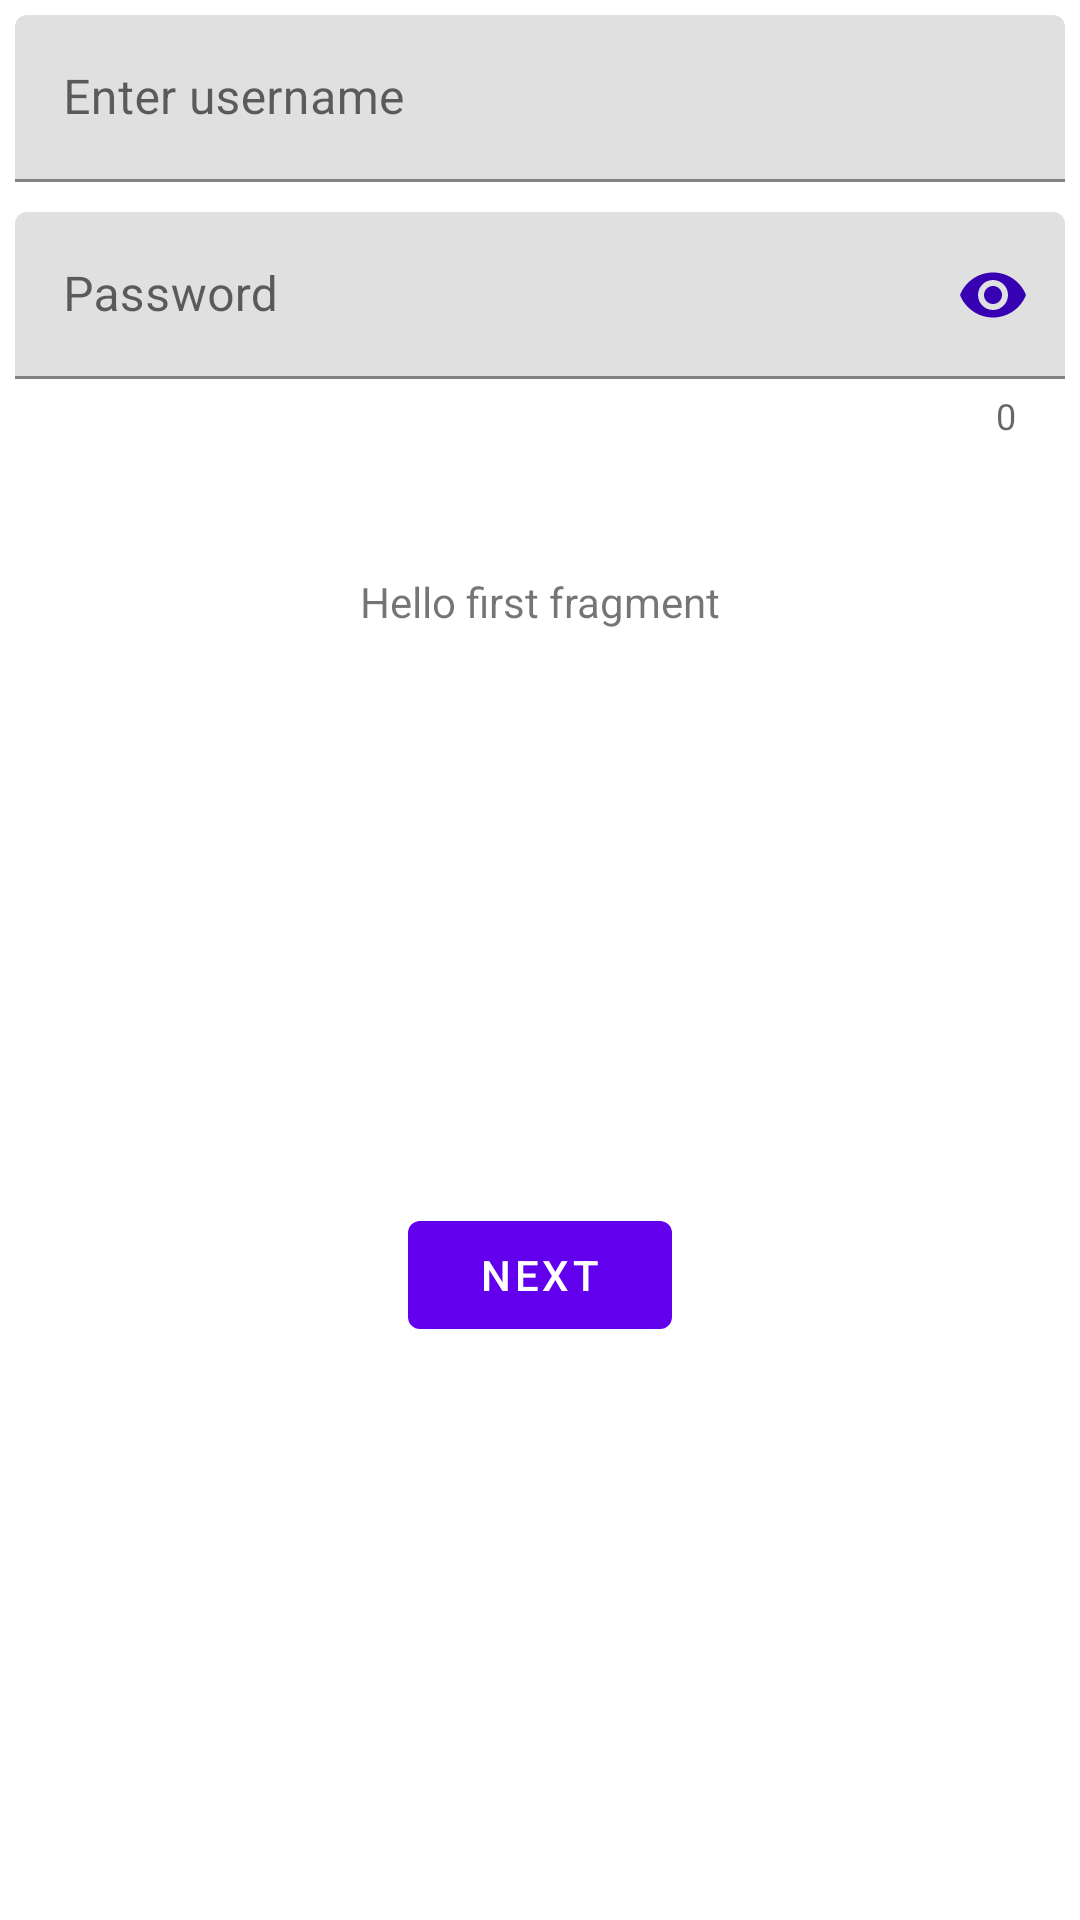

Produce the Android XML layout that renders to this screen, including the resource entries it uses.
<!-- AndroidManifest.xml: application theme Theme.JetPackWithJunit -->
<!-- res/layout/fragment_first.xml -->
<?xml version="1.0" encoding="utf-8"?>
<androidx.constraintlayout.widget.ConstraintLayout xmlns:android="http://schemas.android.com/apk/res/android"
    xmlns:app="http://schemas.android.com/apk/res-auto"
    xmlns:tools="http://schemas.android.com/tools"
    android:layout_width="match_parent"
    android:layout_height="match_parent">

    <LinearLayout
        android:layout_width="match_parent"
        android:layout_height="wrap_content"
        app:layout_constraintStart_toStartOf="parent"
        app:layout_constraintTop_toTopOf="parent"
        android:orientation="vertical">

    <com.google.android.material.textfield.TextInputLayout
       android:id="@+id/layout_username"
        android:layout_width="match_parent"
        android:layout_height="wrap_content"
        app:hintEnabled="true"
        android:layout_margin="5dp">

        <com.google.android.material.textfield.TextInputEditText
           android:id="@+id/et_username"
            android:layout_width="match_parent"
            android:layout_height="wrap_content"
            android:hint="Enter username"
           />

    </com.google.android.material.textfield.TextInputLayout>

        <com.google.android.material.textfield.TextInputLayout
            android:id="@+id/layout_password"
            android:layout_width="match_parent"
            android:layout_height="wrap_content"
            app:hintEnabled="true"
            android:layout_margin="5dp"
            app:passwordToggleEnabled="true"
            app:passwordToggleTint="@color/purple_700"
            app:hintTextAppearance="@style/HintText"
            android:layout_marginTop="@dimen/dp_24"
            app:counterEnabled="true">

            <com.google.android.material.textfield.TextInputEditText
               android:id="@+id/et_password"
                android:layout_width="match_parent"
                android:layout_height="wrap_content"
                android:hint="Password"
                android:inputType="textPassword"
                />

        </com.google.android.material.textfield.TextInputLayout>
    </LinearLayout>

    <TextView
        android:id="@+id/textview_first"
        android:layout_width="wrap_content"
        android:layout_height="wrap_content"
        android:text="@string/hello_first_fragment"
        app:layout_constraintBottom_toTopOf="@id/button_first"
        app:layout_constraintEnd_toEndOf="parent"
        app:layout_constraintStart_toStartOf="parent"
        app:layout_constraintTop_toTopOf="parent" />

    <Button
        android:id="@+id/button_first"
        android:layout_width="wrap_content"
        android:layout_height="wrap_content"
        android:text="@string/next"
        app:layout_constraintBottom_toBottomOf="parent"
        app:layout_constraintEnd_toEndOf="parent"
        app:layout_constraintStart_toStartOf="parent"
        app:layout_constraintTop_toBottomOf="@id/textview_first" />
</androidx.constraintlayout.widget.ConstraintLayout>
<!-- resources referenced by this layout -->
<resources>
  <color name="purple_700">#FF3700B3</color>
  <dimen name="dp_24">24dp</dimen>
  <string name="hello_first_fragment">Hello first fragment</string>
  <string name="next">Next</string>
  <style name="HintText" parent="TextAppearance.Design.Hint">
      <item name="android:textSize">16dp</item>
      <item name="android:textColor">@color/purple_500</item>
  
  </style>
  <style name="Theme.JetPackWithJunit" parent="Theme.MaterialComponents.DayNight.DarkActionBar">
          
          <item name="colorPrimary">@color/purple_500</item>
          <item name="colorPrimaryVariant">@color/purple_700</item>
          <item name="colorOnPrimary">@color/white</item>
          
          <item name="colorSecondary">@color/teal_200</item>
          <item name="colorSecondaryVariant">@color/teal_700</item>
          <item name="colorOnSecondary">@color/black</item>
          
          <item name="android:statusBarColor" tools:targetApi="l">?attr/colorPrimaryVariant</item>
          
      </style>
  <color name="purple_500">#FF6200EE</color>
  <color name="white">#FFFFFF</color>
  <color name="teal_200">#FF03DAC5</color>
  <color name="teal_700">#FF018786</color>
  <color name="black">#000000</color>
</resources>
